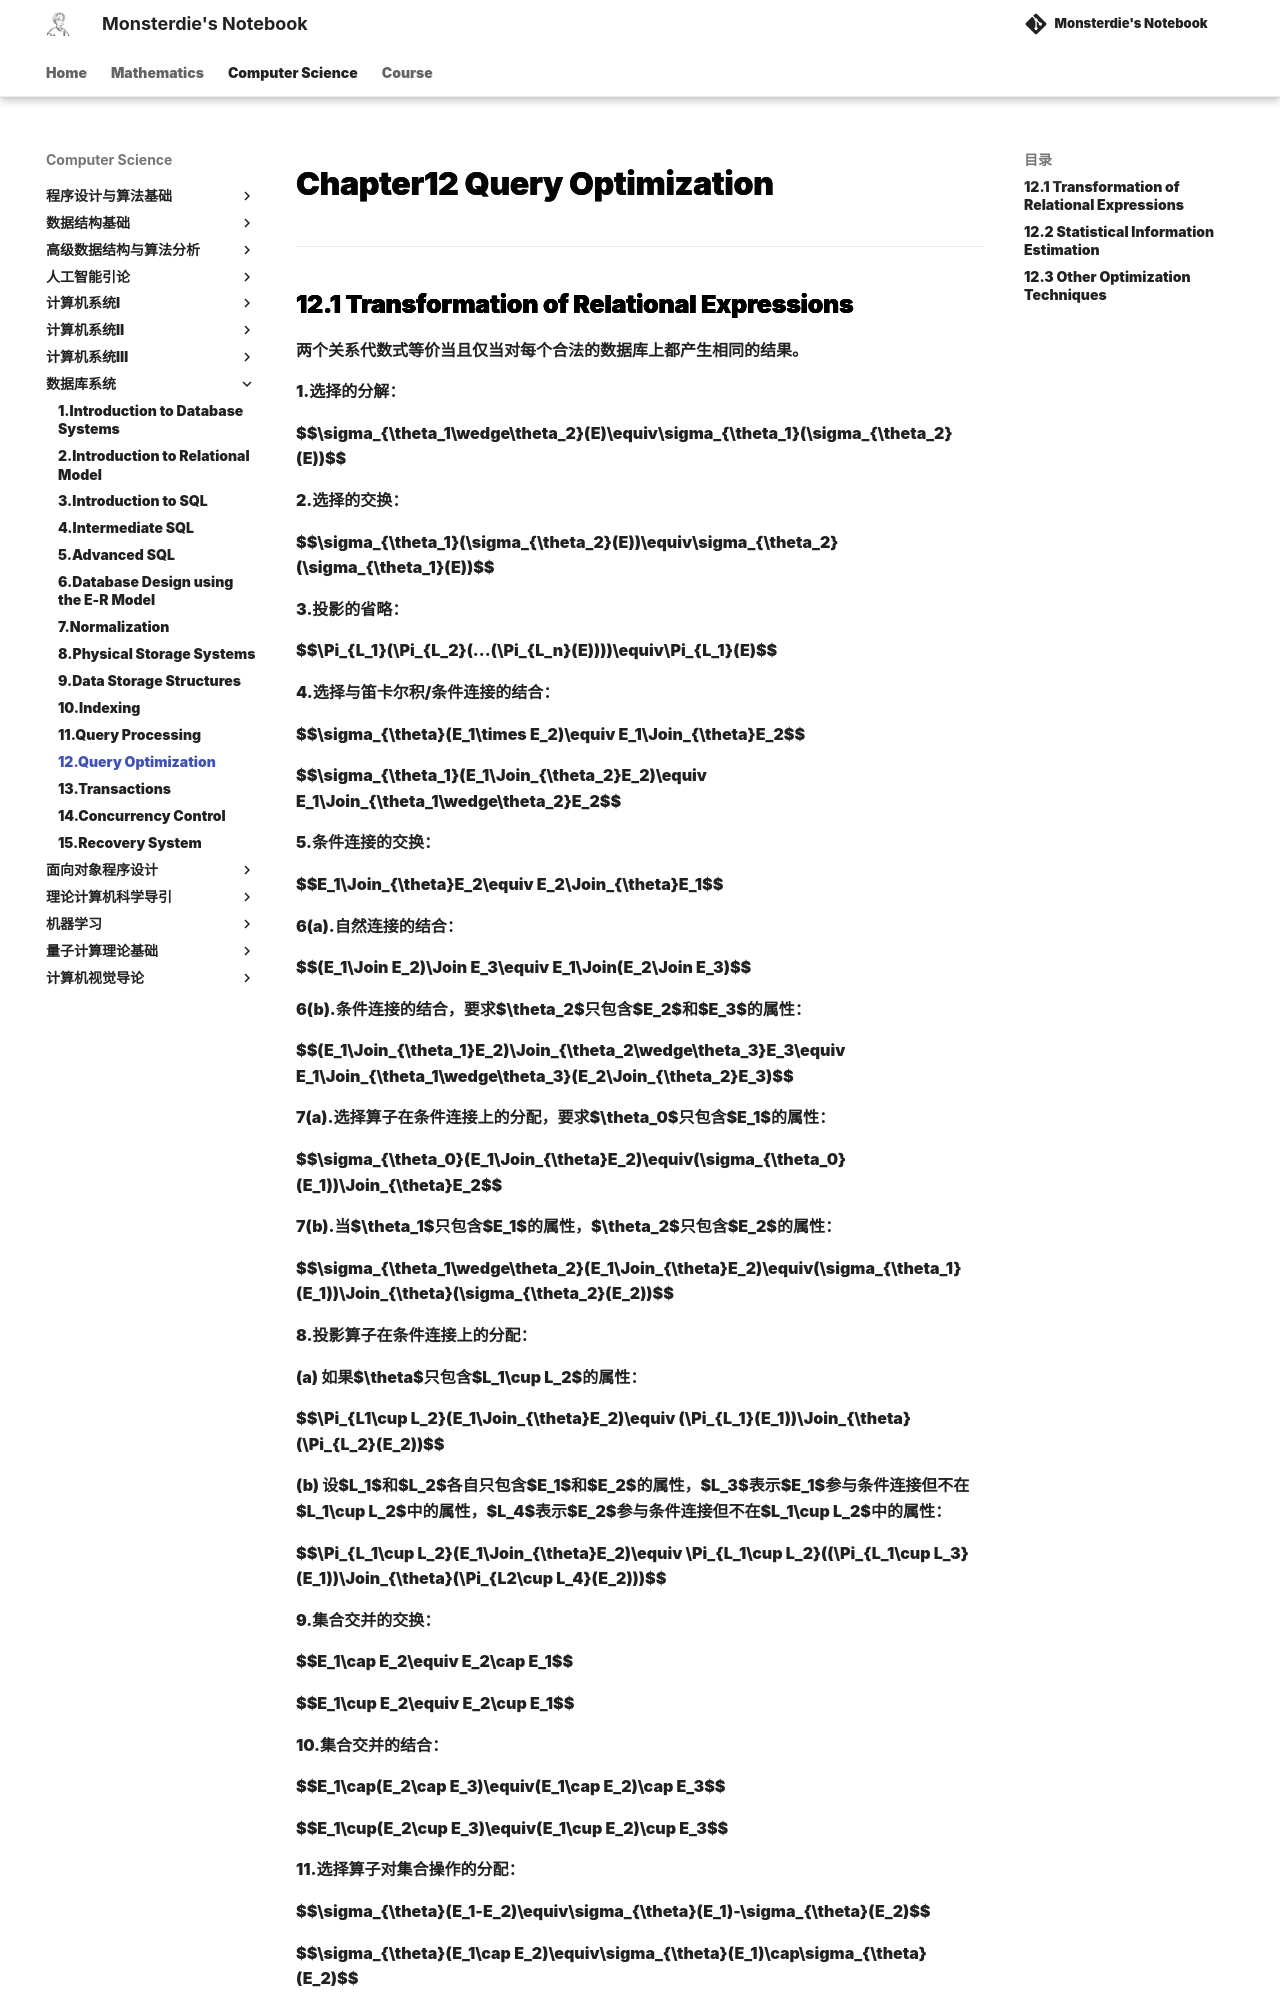

repository: monsterdie12138/Notebook · page: Computer Science/DB/Chapter12/index.html · generator: mkdocs

---
comments: true
---

<span style="font-family: 'Times New Roman';">

# Chapter12 Query Optimization

***

## 12.1 Transformation of Relational Expressions

两个关系代数式等价当且仅当对每个合法的数据库上都产生相同的结果。

1.选择的分解：

$$\sigma_{\theta_1\wedge\theta_2}(E)\equiv\sigma_{\theta_1}(\sigma_{\theta_2}(E))$$

2.选择的交换：

$$\sigma_{\theta_1}(\sigma_{\theta_2}(E))\equiv\sigma_{\theta_2}(\sigma_{\theta_1}(E))$$

3.投影的省略：

$$\Pi_{L_1}(\Pi_{L_2}(...(\Pi_{L_n}(E))))\equiv\Pi_{L_1}(E)$$

4.选择与笛卡尔积/条件连接的结合：

$$\sigma_{\theta}(E_1\times E_2)\equiv E_1\Join_{\theta}E_2$$

$$\sigma_{\theta_1}(E_1\Join_{\theta_2}E_2)\equiv E_1\Join_{\theta_1\wedge\theta_2}E_2$$

5.条件连接的交换：

$$E_1\Join_{\theta}E_2\equiv E_2\Join_{\theta}E_1$$

6(a).自然连接的结合：

$$(E_1\Join E_2)\Join E_3\equiv E_1\Join(E_2\Join E_3)$$

6(b).条件连接的结合，要求$\theta_2$只包含$E_2$和$E_3$的属性：

$$(E_1\Join_{\theta_1}E_2)\Join_{\theta_2\wedge\theta_3}E_3\equiv E_1\Join_{\theta_1\wedge\theta_3}(E_2\Join_{\theta_2}E_3)$$

7(a).选择算子在条件连接上的分配，要求$\theta_0$只包含$E_1$的属性：

$$\sigma_{\theta_0}(E_1\Join_{\theta}E_2)\equiv(\sigma_{\theta_0}(E_1))\Join_{\theta}E_2$$

7(b).当$\theta_1$只包含$E_1$的属性，$\theta_2$只包含$E_2$的属性：

$$\sigma_{\theta_1\wedge\theta_2}(E_1\Join_{\theta}E_2)\equiv(\sigma_{\theta_1}(E_1))\Join_{\theta}(\sigma_{\theta_2}(E_2))$$

8.投影算子在条件连接上的分配：

(a) 如果$\theta$只包含$L_1\cup L_2$的属性：

$$\Pi_{L1\cup L_2}(E_1\Join_{\theta}E_2)\equiv (\Pi_{L_1}(E_1))\Join_{\theta}(\Pi_{L_2}(E_2))$$

(b) 设$L_1$和$L_2$各自只包含$E_1$和$E_2$的属性，$L_3$表示$E_1$参与条件连接但不在$L_1\cup L_2$中的属性，$L_4$表示$E_2$参与条件连接但不在$L_1\cup L_2$中的属性：

$$\Pi_{L_1\cup L_2}(E_1\Join_{\theta}E_2)\equiv \Pi_{L_1\cup L_2}((\Pi_{L_1\cup L_3}(E_1))\Join_{\theta}(\Pi_{L2\cup L_4}(E_2)))$$

9.集合交并的交换：

$$E_1\cap E_2\equiv E_2\cap E_1$$

$$E_1\cup E_2\equiv E_2\cup E_1$$

10.集合交并的结合：

$$E_1\cap(E_2\cap E_3)\equiv(E_1\cap E_2)\cap E_3$$

$$E_1\cup(E_2\cup E_3)\equiv(E_1\cup E_2)\cup E_3$$

11.选择算子对集合操作的分配：
